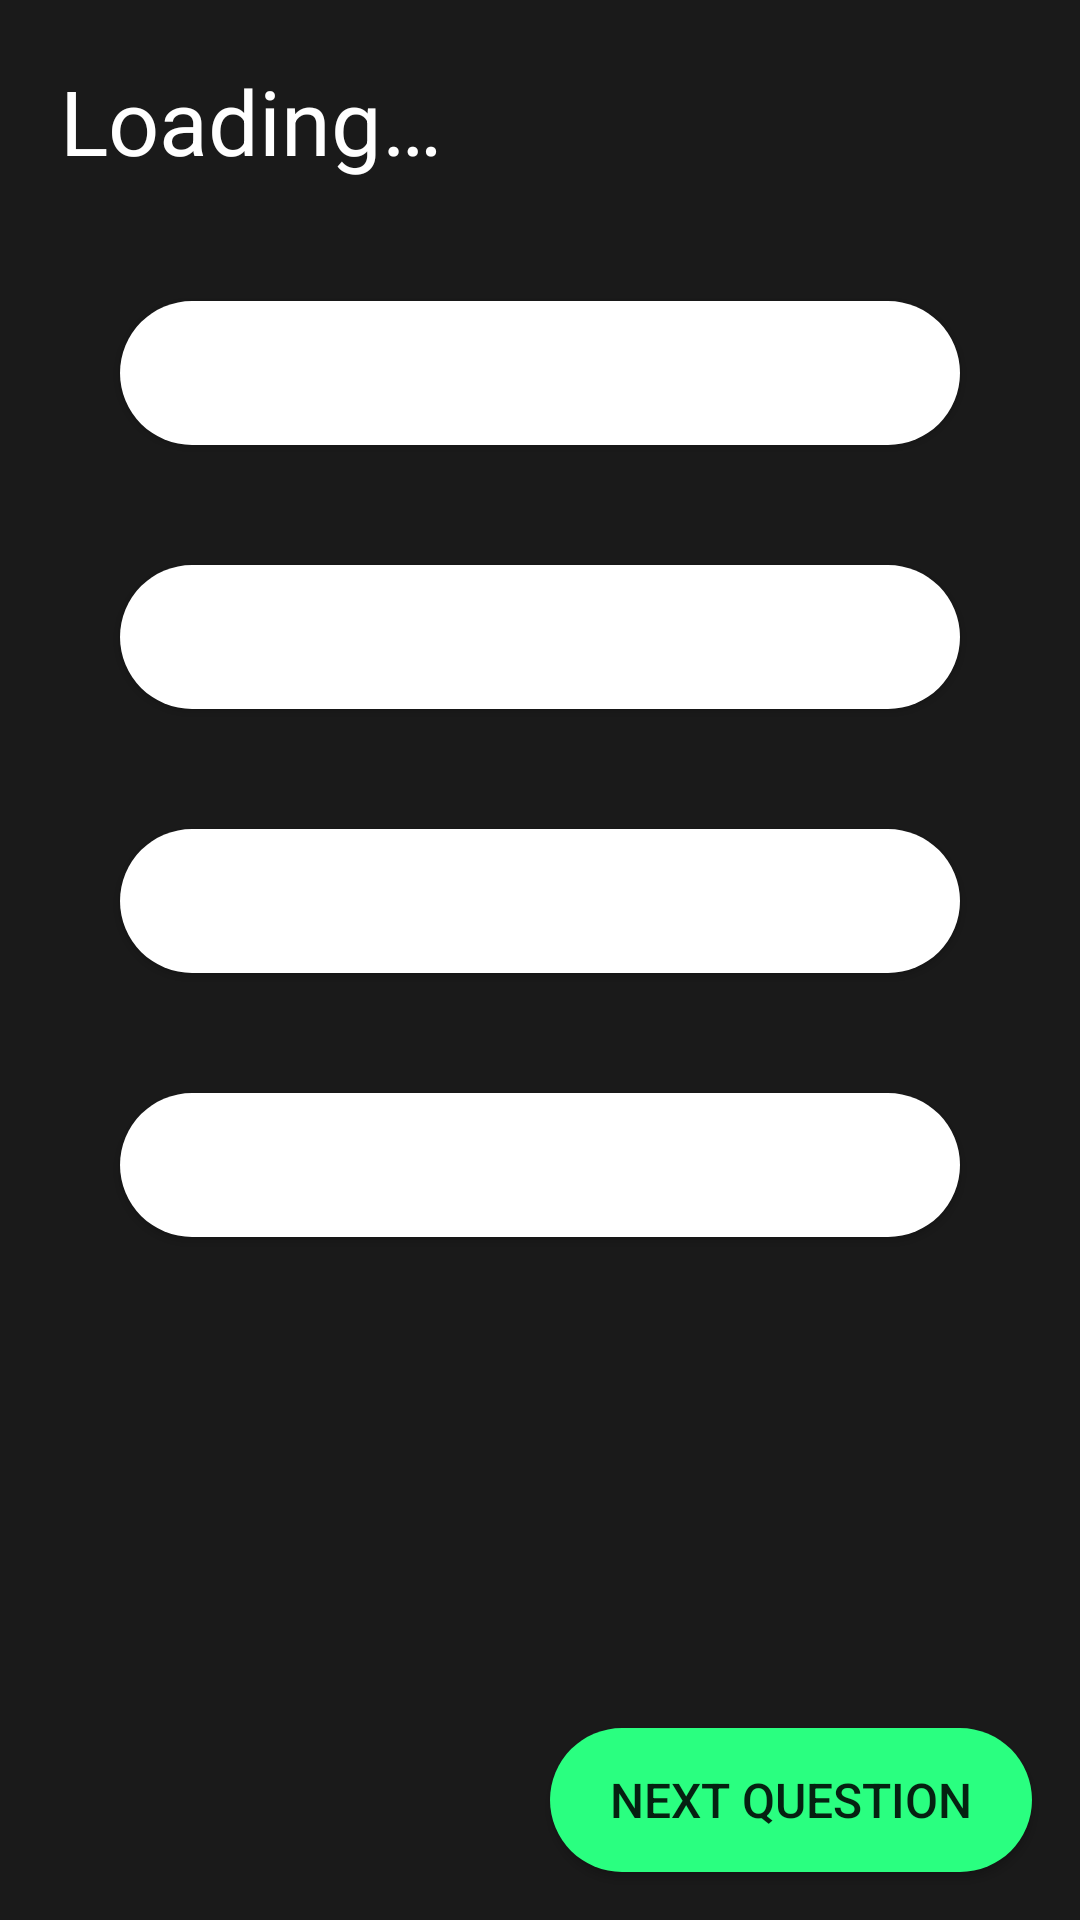

Android layout source for this screen:
<!-- AndroidManifest.xml: application theme AppTheme -->
<!-- res/layout/activity_trivia_game.xml -->
<?xml version="1.0" encoding="utf-8"?>
<androidx.constraintlayout.widget.ConstraintLayout xmlns:android="http://schemas.android.com/apk/res/android"
    xmlns:app="http://schemas.android.com/apk/res-auto"
    xmlns:tools="http://schemas.android.com/tools"
    android:layout_width="match_parent"
    android:layout_height="match_parent"
    android:background="@color/colorPrimary"
    tools:context=".TriviaGameActivity">

    <TextView
        android:id="@+id/txt_question"
        android:layout_width="match_parent"
        android:layout_height="wrap_content"
        android:layout_margin="20dp"
        android:text="@string/loading"
        android:textColor="@color/colorPrimaryLight"
        android:textSize="30sp"
        app:layout_constraintEnd_toEndOf="parent"
        app:layout_constraintStart_toStartOf="parent"
        app:layout_constraintTop_toTopOf="parent" />

    <Button
        android:id="@+id/btn_option_one"
        style="@style/option_button_style"
        android:onClick="onAnswerSelected"
        app:layout_constraintEnd_toEndOf="parent"
        app:layout_constraintStart_toStartOf="parent"
        app:layout_constraintTop_toBottomOf="@+id/txt_question" />

    <Button
        android:id="@+id/btn_option_two"
        style="@style/option_button_style"
        android:onClick="onAnswerSelected"
        app:layout_constraintEnd_toEndOf="parent"
        app:layout_constraintStart_toStartOf="parent"
        app:layout_constraintTop_toBottomOf="@+id/btn_option_one" />

    <Button
        android:id="@+id/btn_option_three"
        style="@style/option_button_style"
        android:onClick="onAnswerSelected"
        app:layout_constraintEnd_toEndOf="parent"
        app:layout_constraintStart_toStartOf="parent"
        app:layout_constraintTop_toBottomOf="@+id/btn_option_two" />

    <Button
        android:id="@+id/btn_option_four"
        style="@style/option_button_style"
        android:onClick="onAnswerSelected"
        app:layout_constraintEnd_toEndOf="parent"
        app:layout_constraintStart_toStartOf="parent"
        app:layout_constraintTop_toBottomOf="@+id/btn_option_three" />

    <Button
        android:id="@+id/btn_next"
        android:layout_width="wrap_content"
        android:layout_height="wrap_content"
        android:layout_marginEnd="16dp"
        android:layout_marginBottom="16dp"
        android:background="@drawable/green_button"
        android:paddingLeft="20dp"
        android:paddingRight="20dp"
        android:text="@string/trivia_game_next"
        android:textSize="16sp"
        app:layout_constraintBottom_toBottomOf="parent"
        app:layout_constraintEnd_toEndOf="parent" />

</androidx.constraintlayout.widget.ConstraintLayout>
<!-- resources referenced by this layout -->
<resources>
  <color name="colorPrimary">#1A1A1A</color>
  <color name="colorPrimaryLight">#FFFFFF</color>
  <!-- drawable green_button (drawable) -->
  <?xml version="1.0" encoding="utf-8"?>
  <shape xmlns:android="http://schemas.android.com/apk/res/android"
      android:shape="rectangle">
  
      <corners android:radius="100px" />
  
      <solid android:color="@color/colorAccent" />
  
      <size
          android:width="100dp"
          android:height="20dp" />
  
  </shape>
  <string name="loading">Loading…</string>
  <string name="trivia_game_next">Next Question</string>
  <style name="option_button_style">
          <item name="android:layout_width">match_parent</item>
          <item name="android:layout_height">wrap_content</item>
          <item name="android:background">@drawable/white_button</item>
          <item name="android:textSize">16sp</item>
          <item name="android:layout_margin">40dp</item>
      </style>
  <style name="AppTheme" parent="Theme.AppCompat.Light.NoActionBar">
          
          <item name="colorPrimary">@color/colorPrimaryLight</item>
          <item name="colorPrimaryDark">@color/colorPrimary</item>
          <item name="colorAccent">@color/colorAccent</item>
      </style>
  <color name="colorAccent">#2AFF80</color>
  <!-- drawable white_button (drawable) -->
  <?xml version="1.0" encoding="utf-8"?>
  <shape xmlns:android="http://schemas.android.com/apk/res/android"
      android:shape="rectangle">
  
      <corners android:radius="100px" />
  
      <solid android:color="@color/colorPrimaryLight" />
  
      <size
          android:width="100dp"
          android:height="20dp" />
  
  </shape>
</resources>
